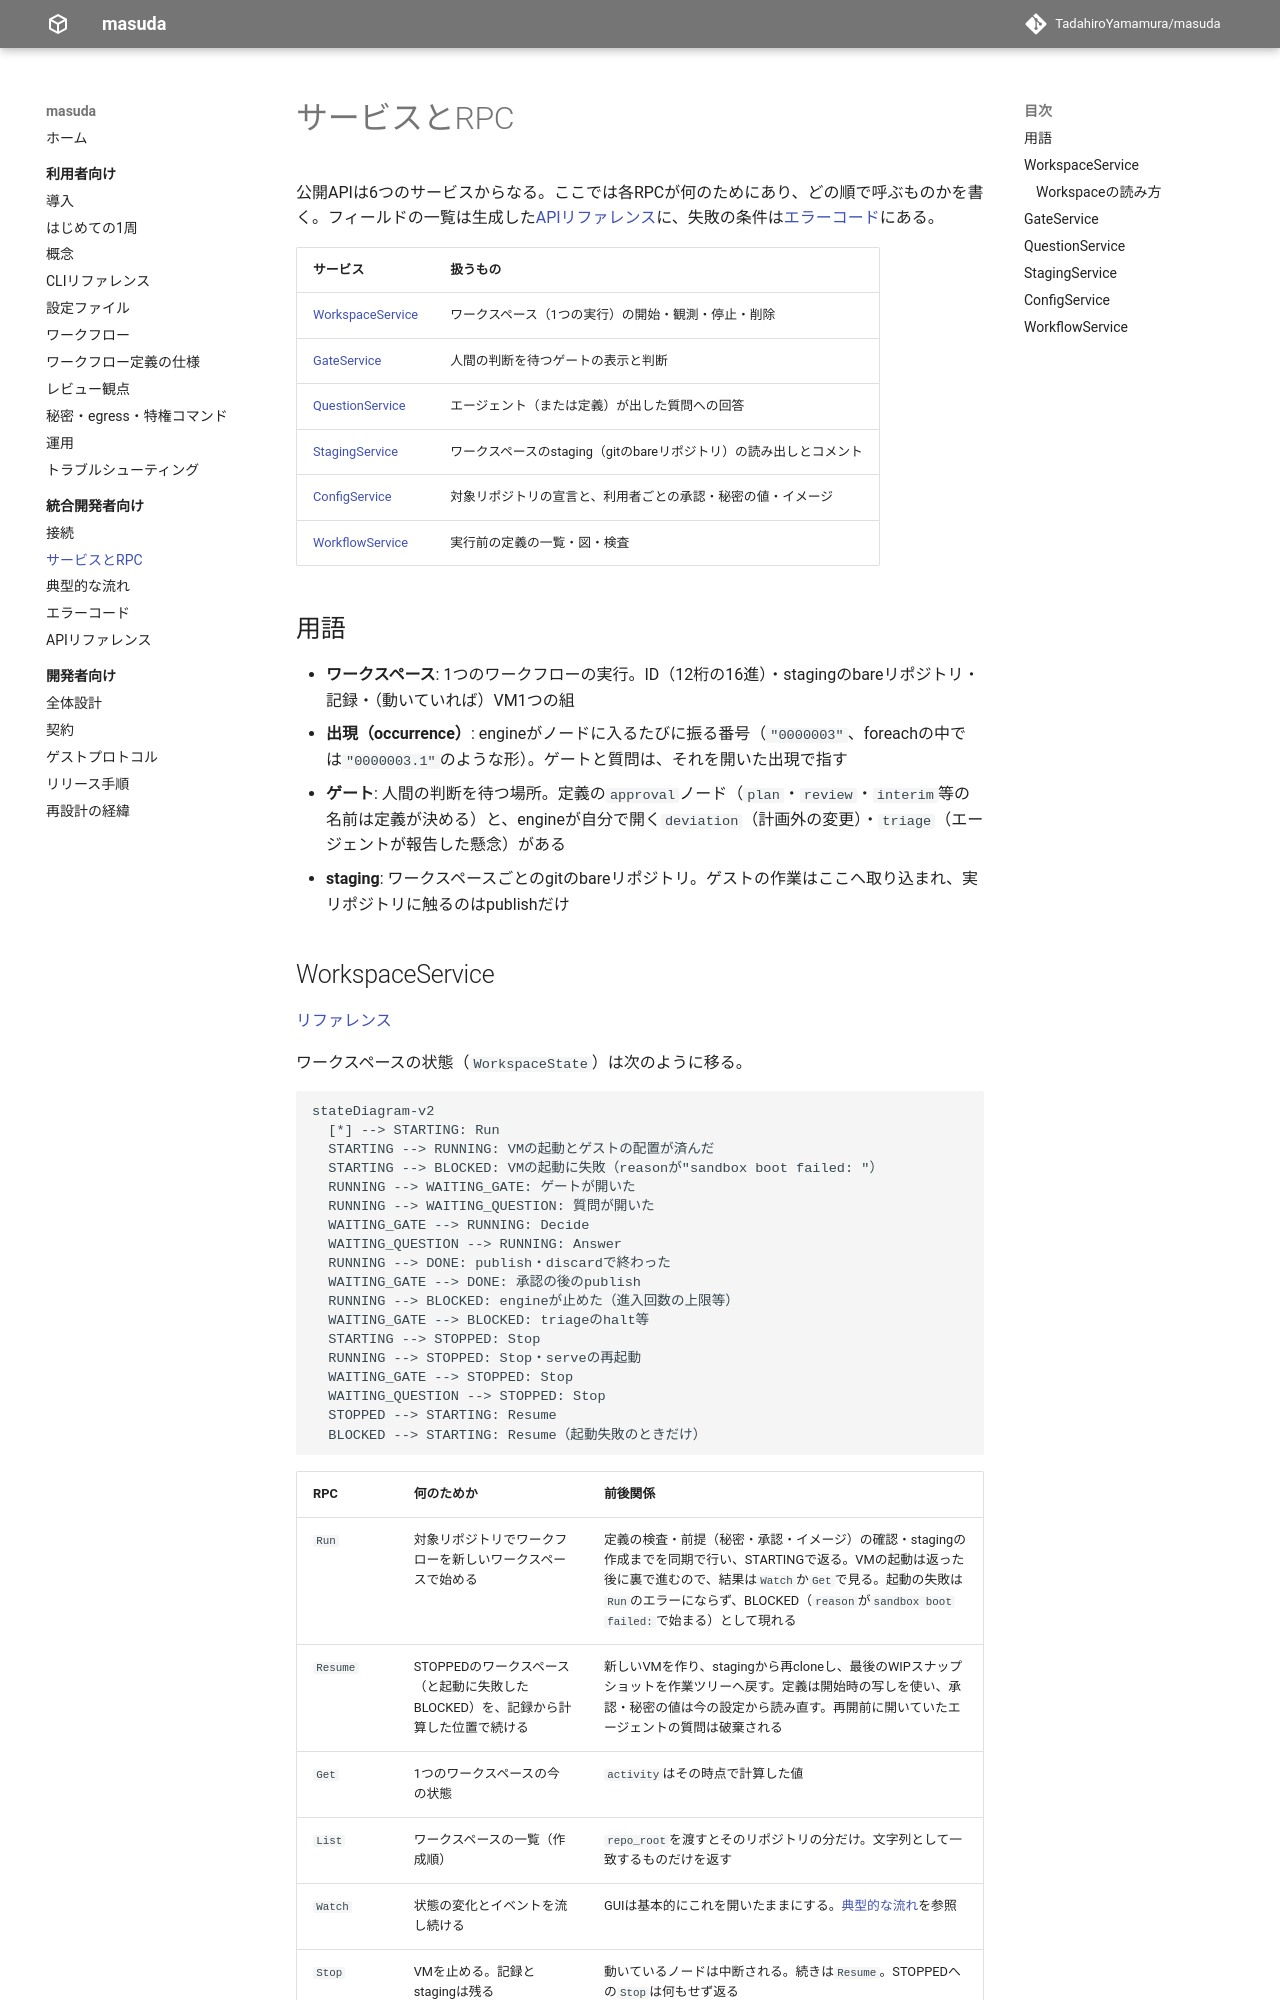

repository: TadahiroYamamura/masuda · page: 0.1/api/services/index.html · generator: mkdocs

# サービスとRPC

公開APIは6つのサービスからなる。ここでは各RPCが何のためにあり、どの順で呼ぶものかを書く。フィールドの一覧は生成した[APIリファレンス](reference.md)に、失敗の条件は[エラーコード](errors.md)にある。

| サービス | 扱うもの |
|---|---|
| [WorkspaceService](#workspaceservice) | ワークスペース（1つの実行）の開始・観測・停止・削除 |
| [GateService](#gateservice) | 人間の判断を待つゲートの表示と判断 |
| [QuestionService](#questionservice) | エージェント（または定義）が出した質問への回答 |
| [StagingService](#stagingservice) | ワークスペースのstaging（gitのbareリポジトリ）の読み出しとコメント |
| [ConfigService](#configservice) | 対象リポジトリの宣言と、利用者ごとの承認・秘密の値・イメージ |
| [WorkflowService](#workflowservice) | 実行前の定義の一覧・図・検査 |

## 用語

- **ワークスペース**: 1つのワークフローの実行。ID（12桁の16進）・stagingのbareリポジトリ・記録・（動いていれば）VM1つの組
- **出現（occurrence）**: engineがノードに入るたびに振る番号（`"0000003"`、foreachの中では`"0000003.1"`のような形）。ゲートと質問は、それを開いた出現で指す
- **ゲート**: 人間の判断を待つ場所。定義の`approval`ノード（`plan`・`review`・`interim`等の名前は定義が決める）と、engineが自分で開く`deviation`（計画外の変更）・`triage`（エージェントが報告した懸念）がある
- **staging**: ワークスペースごとのgitのbareリポジトリ。ゲストの作業はここへ取り込まれ、実リポジトリに触るのはpublishだけ
